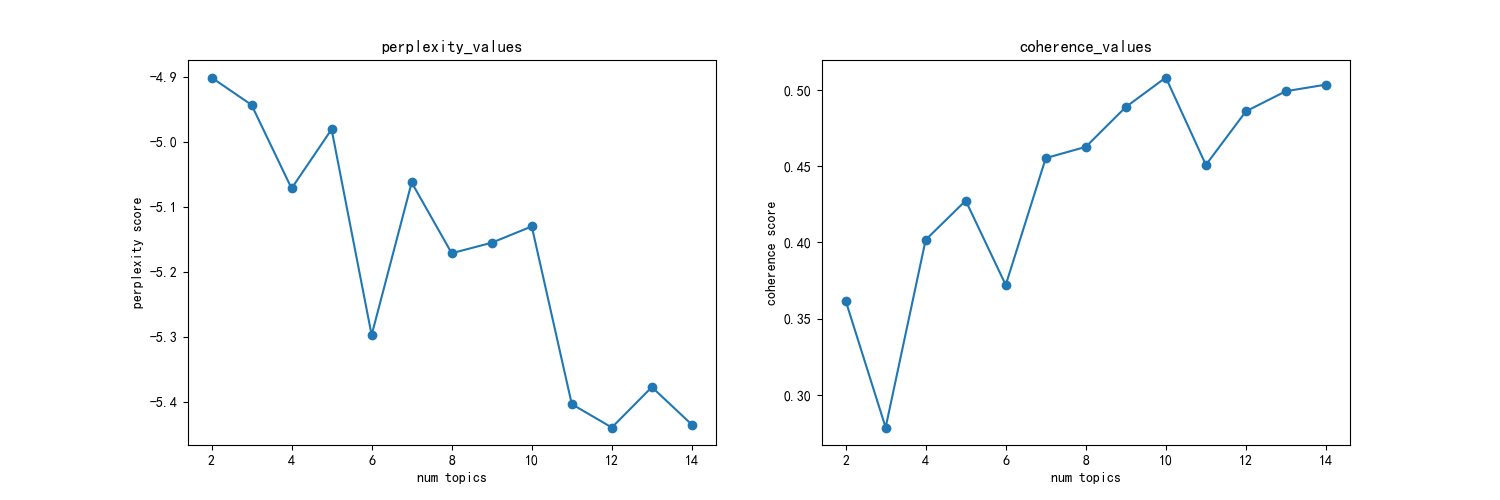

Data behind this chart, as committed beside it:
主题数, 困惑度, 一致性
2, -4.901, 0.3619
3, -4.943, 0.2787
4, -5.072, 0.4017
5, -4.981, 0.4274
6, -5.297, 0.3721
7, -5.062, 0.4553
8, -5.171, 0.4627
9, -5.155, 0.4888
10, -5.13, 0.5082
11, -5.403, 0.4508
12, -5.439, 0.486
13, -5.377, 0.4992
14, -5.435, 0.5035
